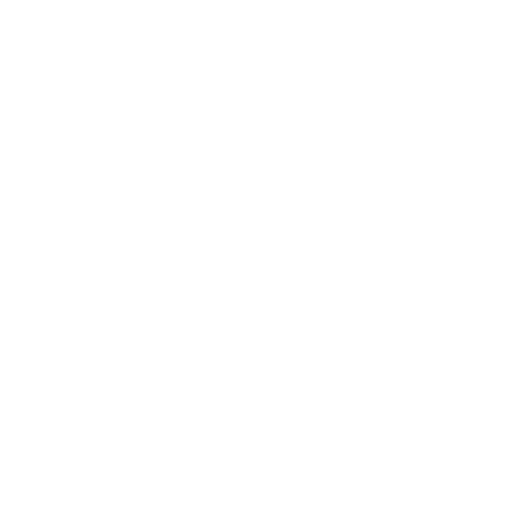
t = 0.00 s
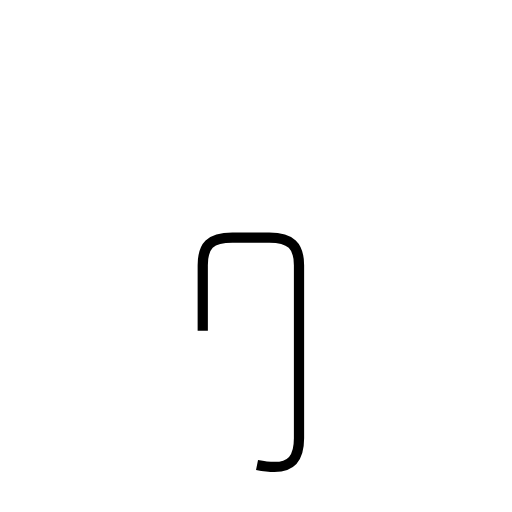
t = 1.26 s
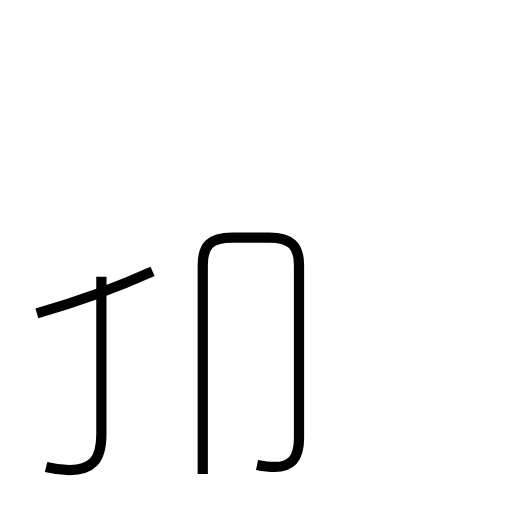
t = 2.74 s
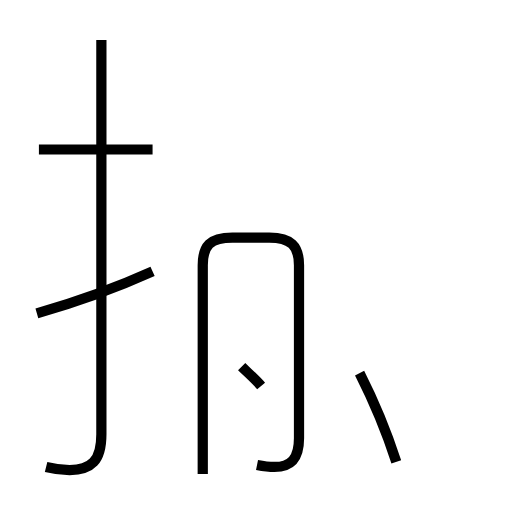
t = 4.13 s
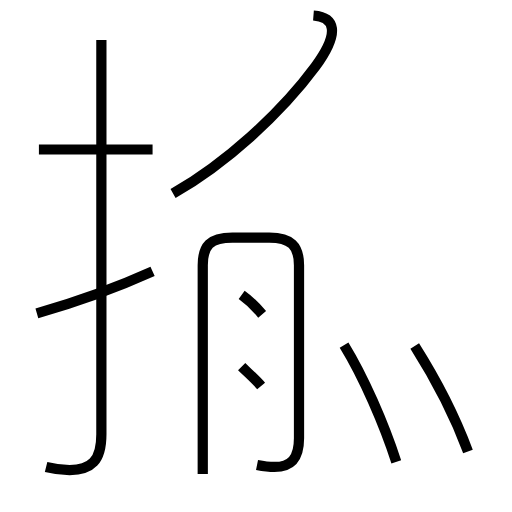
t = 5.41 s
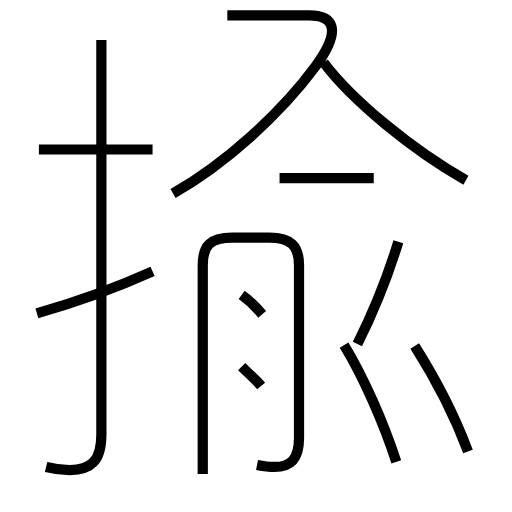
t = 6.81 s

The animated SVG that drew these frames (rendered in a browser with its animation timeline set to each time). Animation: 12 SMIL elements (animate=12); one cycle of 6.80 s.

<?xml version='1.0' encoding='utf-8'?>
<svg viewBox="0.0 -6.0 50.0 50.0" version="1.1" xmlns="http://www.w3.org/2000/svg"><rect x="-1000" y="-1000" width="2000" height="2000" stroke="white" fill="white" /><g style="fill:none;stroke:#000000;stroke-width:1"><path d="M 25.1 1.4 C 25.6 1.5 26.1 1.6 26.8 1.6 C 28.4 1.6 29.2 0.8 29.2 -1.2 L 29.2 -18.1 C 29.2 -20.0 28.4 -20.8 26.3 -20.8 L 22.7 -20.8 C 20.5 -20.8 19.8 -20.0 19.8 -18.1 L 19.8 2.3 " transform="translate(0.0 38.0)" stroke-dasharray="56.115892390164746" stroke-dashoffset="56.115892390164746"><animate attributeName="stroke-dashoffset" from="56.115892390164746" to="0" dur="1.6834767717049424s" begin="0s; anim_end.end" fill="freeze" id="anim0" /></path><path d="M 3.6 -13.4 C 7.8 -14.6 11.8 -16.1 14.9 -17.5 " transform="translate(0.0 38.0)" stroke-dasharray="12.030885980969568" stroke-dashoffset="12.030885980969568"><animate attributeName="stroke-dashoffset" from="12.030885980969568" to="0" dur="0.360926579429087s" begin="anim0.end" fill="freeze" id="anim1" /></path><path d="M 4.5 1.6 C 5.3 1.8 6.2 1.9 6.8 1.9 C 8.9 1.9 9.9 1.0 9.9 -1.6 L 9.9 -40.1 " transform="translate(0.0 38.0)" stroke-dasharray="46.255232658892595" stroke-dashoffset="46.255232658892595"><animate attributeName="stroke-dashoffset" from="46.255232658892595" to="0" dur="1.3876569797667777s" begin="anim1.end" fill="freeze" id="anim2" /></path><path d="M 25.5 -6.3 C 25.0 -6.9 24.2 -7.6 23.6 -8.2 " transform="translate(0.0 38.0)" stroke-dasharray="2.688188391636644" stroke-dashoffset="2.688188391636644"><animate attributeName="stroke-dashoffset" from="2.688188391636644" to="0" dur="0.08064565174909931s" begin="anim2.end" fill="freeze" id="anim3" /></path><path d="M 14.9 -29.4 L 3.8 -29.4 " transform="translate(0.0 38.0)" stroke-dasharray="11.100000000000001" stroke-dashoffset="11.100000000000001"><animate attributeName="stroke-dashoffset" from="11.100000000000001" to="0" dur="0.333s" begin="anim3.end" fill="freeze" id="anim4" /></path><path d="M 38.7 1.1 C 37.5 -2.6 35.5 -7.2 33.6 -10.3 " transform="translate(0.0 38.0)" stroke-dasharray="12.513365725886537" stroke-dashoffset="12.513365725886537"><animate attributeName="stroke-dashoffset" from="12.513365725886537" to="0" dur="0.3754009717765961s" begin="anim4.end" fill="freeze" id="anim5" /></path><path d="M 25.6 -13.3 C 25.1 -13.9 24.3 -14.7 23.6 -15.2 " transform="translate(0.0 38.0)" stroke-dasharray="2.7649665569106636" stroke-dashoffset="2.7649665569106636"><animate attributeName="stroke-dashoffset" from="2.7649665569106636" to="0" dur="0.08294899670731991s" begin="anim5.end" fill="freeze" id="anim6" /></path><path d="M 45.7 0.1 C 44.4 -3.4 42.4 -7.2 40.5 -10.2 " transform="translate(0.0 38.0)" stroke-dasharray="11.55752033632907" stroke-dashoffset="11.55752033632907"><animate attributeName="stroke-dashoffset" from="11.55752033632907" to="0" dur="0.34672561008987207s" begin="anim6.end" fill="freeze" id="anim7" /></path><path d="M 16.9 -25.1 C 22.0 -28.0 27.4 -32.9 30.8 -37.5 C 33.5 -41.2 32.5 -42.5 30.2 -42.5 L 22.2 -42.5 " transform="translate(0.0 38.0)" stroke-dasharray="33.69068969269384" stroke-dashoffset="33.69068969269384"><animate attributeName="stroke-dashoffset" from="33.69068969269384" to="0" dur="1.010720690780815s" begin="anim7.end" fill="freeze" id="anim8" /></path><path d="M 34.9 -10.4 C 36.5 -13.6 37.9 -17.1 38.9 -20.4 " transform="translate(0.0 38.0)" stroke-dasharray="10.782738676518518" stroke-dashoffset="10.782738676518518"><animate attributeName="stroke-dashoffset" from="10.782738676518518" to="0" dur="0.32348216029555554s" begin="anim8.end" fill="freeze" id="anim9" /></path><path d="M 36.5 -26.6 L 27.3 -26.6 " transform="translate(0.0 38.0)" stroke-dasharray="9.2" stroke-dashoffset="9.2"><animate attributeName="stroke-dashoffset" from="9.2" to="0" dur="0.27599999999999997s" begin="anim9.end" fill="freeze" id="anim10" /></path><path d="M 45.5 -26.4 C 40.2 -29.4 34.4 -34.2 31.6 -37.9" transform="translate(0.0 38.0)" stroke-dasharray="18.140859392640444" stroke-dashoffset="18.140859392640444"><animate attributeName="stroke-dashoffset" from="18.140859392640444" to="0" dur="0.5442257817792133s" begin="anim10.end" fill="freeze" id="anim_end" /></path></g></svg>
